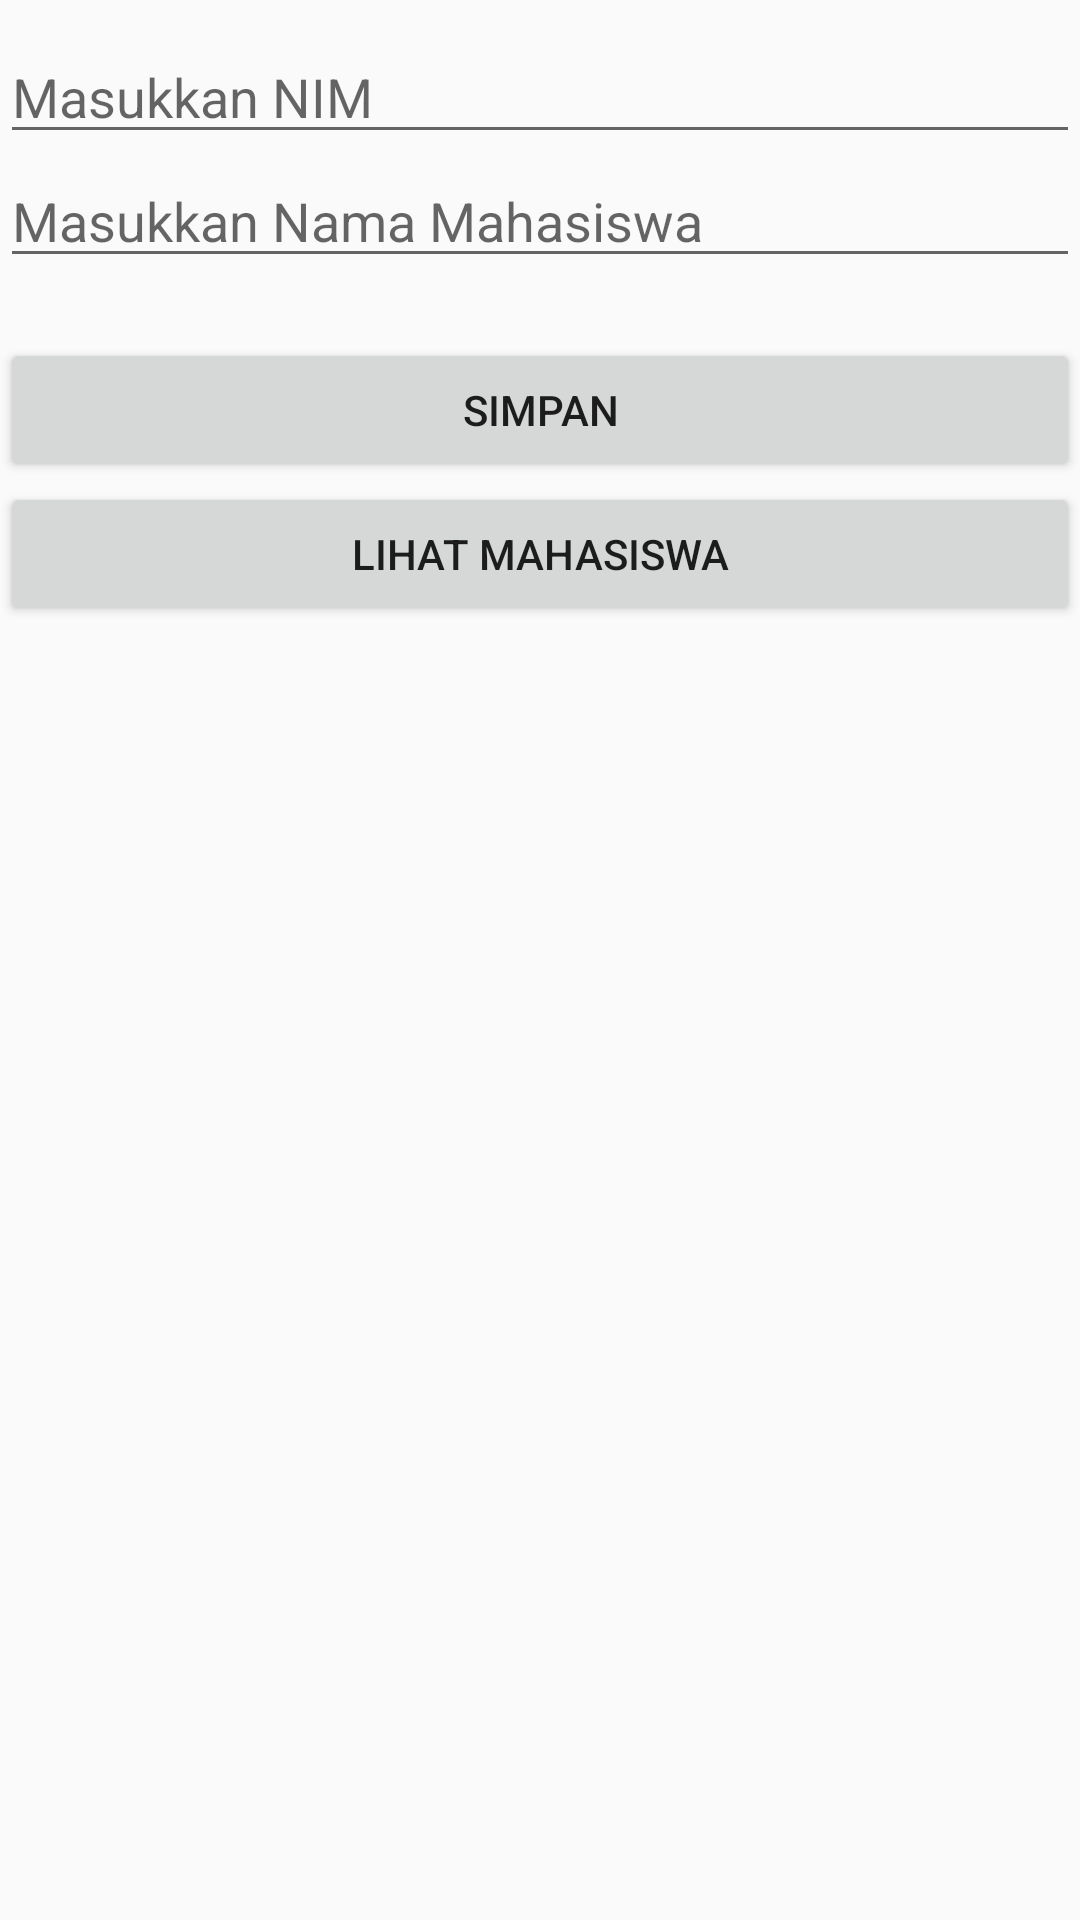

The Android layout XML behind this screen, and the referenced resources:
<!-- AndroidManifest.xml: application theme AppTheme -->
<!-- res/layout/activity_main.xml -->
<?xml version="1.0" encoding="utf-8"?>
<RelativeLayout xmlns:android="http://schemas.android.com/apk/res/android"
    xmlns:app="http://schemas.android.com/apk/res-auto"
    xmlns:tools="http://schemas.android.com/tools"
    android:layout_width="match_parent"
    android:layout_height="match_parent"
    tools:context=".MainActivity">

    <LinearLayout
        android:layout_width="match_parent"
        android:layout_height="match_parent"
        android:layout_marginTop="10dp"
        android:orientation="vertical">

        <EditText
            android:id="@+id/nim"
            android:layout_width="match_parent"
            android:layout_height="wrap_content"
            android:hint="@string/masukkan_nim"
            android:inputType="number" />

        <EditText
            android:id="@+id/nama"
            android:layout_width="match_parent"
            android:layout_height="wrap_content"
            android:hint="@string/masukkan_nama_mahasiswa"
            android:inputType="textPersonName" />

        <Button
            android:id="@+id/btnsimpan"
            android:layout_width="fill_parent"
            android:layout_height="wrap_content"
            android:layout_marginTop="20dp"
            android:text="@string/simpan" />

        <Button
            android:id="@+id/btntampil"
            android:layout_width="fill_parent"
            android:layout_height="wrap_content"
            android:text="@string/lihat_mahasiswa" />
    </LinearLayout>

</RelativeLayout>
<!-- resources referenced by this layout -->
<resources>
  <string name="lihat_mahasiswa">Lihat MAhasiswa</string>
  <string name="masukkan_nama_mahasiswa">Masukkan Nama Mahasiswa</string>
  <string name="masukkan_nim">Masukkan NIM</string>
  <string name="simpan">Simpan</string>
  <style name="AppTheme" parent="Theme.AppCompat.Light.DarkActionBar">
          
          <item name="colorPrimary">@color/colorPrimary</item>
          <item name="colorPrimaryDark">@color/colorPrimaryDark</item>
          <item name="colorAccent">@color/colorAccent</item>
      </style>
  <!-- not gathered from this repository: default colours our renderer supplied (Android Studio template values) -->
  <color name="colorPrimary">#FF6200EE</color>
  <color name="colorPrimaryDark">#FF3700B3</color>
  <color name="colorAccent">#FF03DAC5</color>
</resources>
